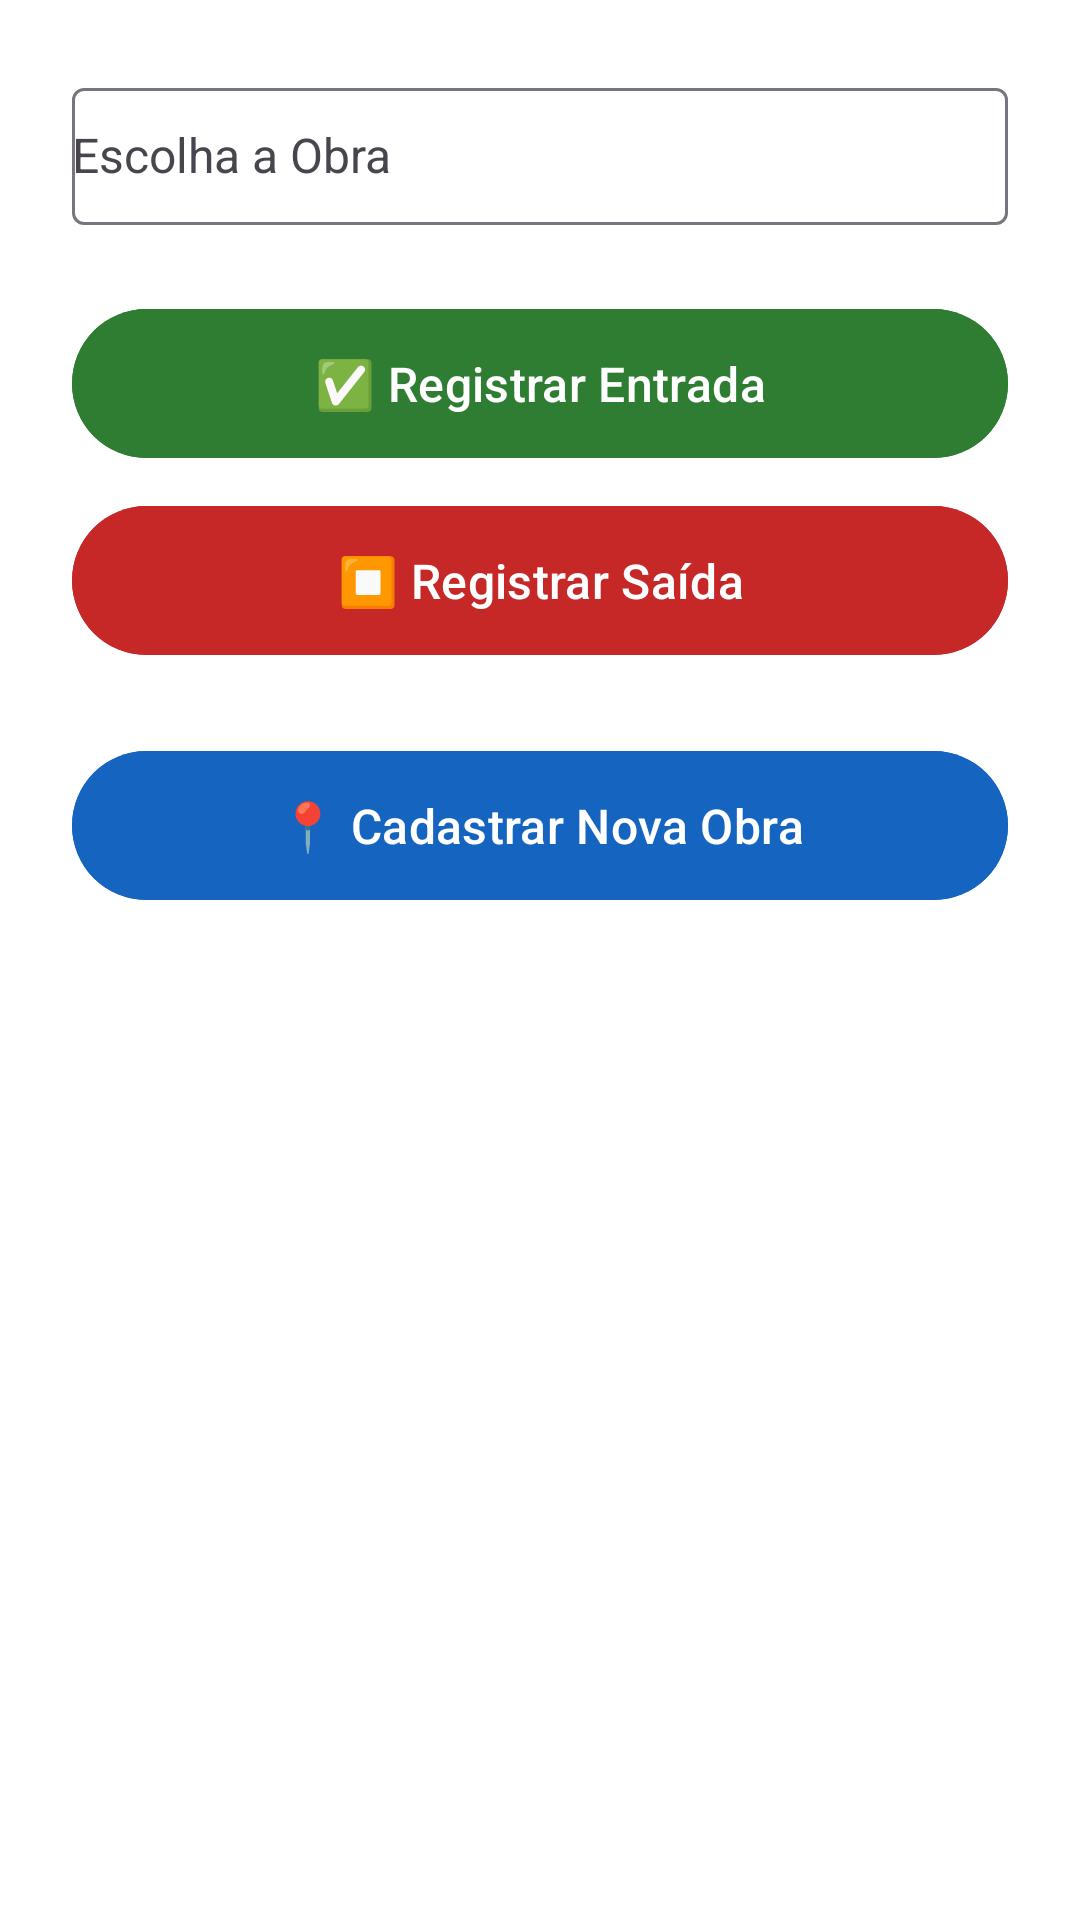

This screen was rendered from an Android layout file. Write that file and the resources it references.
<!-- AndroidManifest.xml: application theme Theme.PontoObra -->
<!-- res/layout/activity_principal.xml -->
<?xml version="1.0" encoding="utf-8"?>
<LinearLayout xmlns:android="http://schemas.android.com/apk/res/android"
    android:layout_width="match_parent"
    android:layout_height="match_parent"
    android:orientation="vertical"
    android:padding="24dp"
    android:background="#FFFFFF">

    
    <com.google.android.material.textfield.TextInputLayout
        android:layout_width="match_parent"
        android:layout_height="wrap_content"
        android:hint="Escolha a Obra"
        android:layout_marginBottom="16dp">

        <AutoCompleteTextView
            android:id="@+id/listaObras"
            android:layout_width="match_parent"
            android:layout_height="wrap_content"
            android:inputType="textCapWords"
            android:paddingVertical="12dp"
            android:textSize="16sp"/>
    </com.google.android.material.textfield.TextInputLayout>

    
    <com.google.android.material.button.MaterialButton
        android:id="@+id/btnEntrada"
        android:layout_width="match_parent"
        android:layout_height="wrap_content"
        android:layout_marginTop="8dp"
        android:text="✅ Registrar Entrada"
        android:backgroundTint="#2E7D32"
        android:textColor="#FFFFFF"
        android:paddingVertical="14dp"
        android:textSize="16sp"/>

    
    <com.google.android.material.button.MaterialButton
        android:id="@+id/btnSaida"
        android:layout_width="match_parent"
        android:layout_height="wrap_content"
        android:layout_marginTop="8dp"
        android:text="⏹️ Registrar Saída"
        android:backgroundTint="#C62828"
        android:textColor="#FFFFFF"
        android:paddingVertical="14dp"
        android:textSize="16sp"/>

    
    <com.google.android.material.button.MaterialButton
        android:id="@+id/btnCadastrarObra"
        android:layout_width="match_parent"
        android:layout_height="wrap_content"
        android:layout_marginTop="24dp"
        android:text="📍 Cadastrar Nova Obra"
        android:backgroundTint="#1565C0"
        android:textColor="#FFFFFF"
        android:paddingVertical="14dp"
        android:textSize="16sp"/>

</LinearLayout>
<!-- resources referenced by this layout -->
<resources>
  <style name="Theme.PontoObra" parent="Theme.Material3.DayNight.NoActionBar">
          <item name="colorPrimary">#1565C0</item>
          <item name="colorPrimaryVariant">#0D47A1</item>
          <item name="colorOnPrimary">#FFFFFF</item>
          <item name="colorSecondary">#2E7D32</item>
          <item name="android:statusBarColor">?attr/colorPrimaryVariant</item>
      </style>
</resources>
